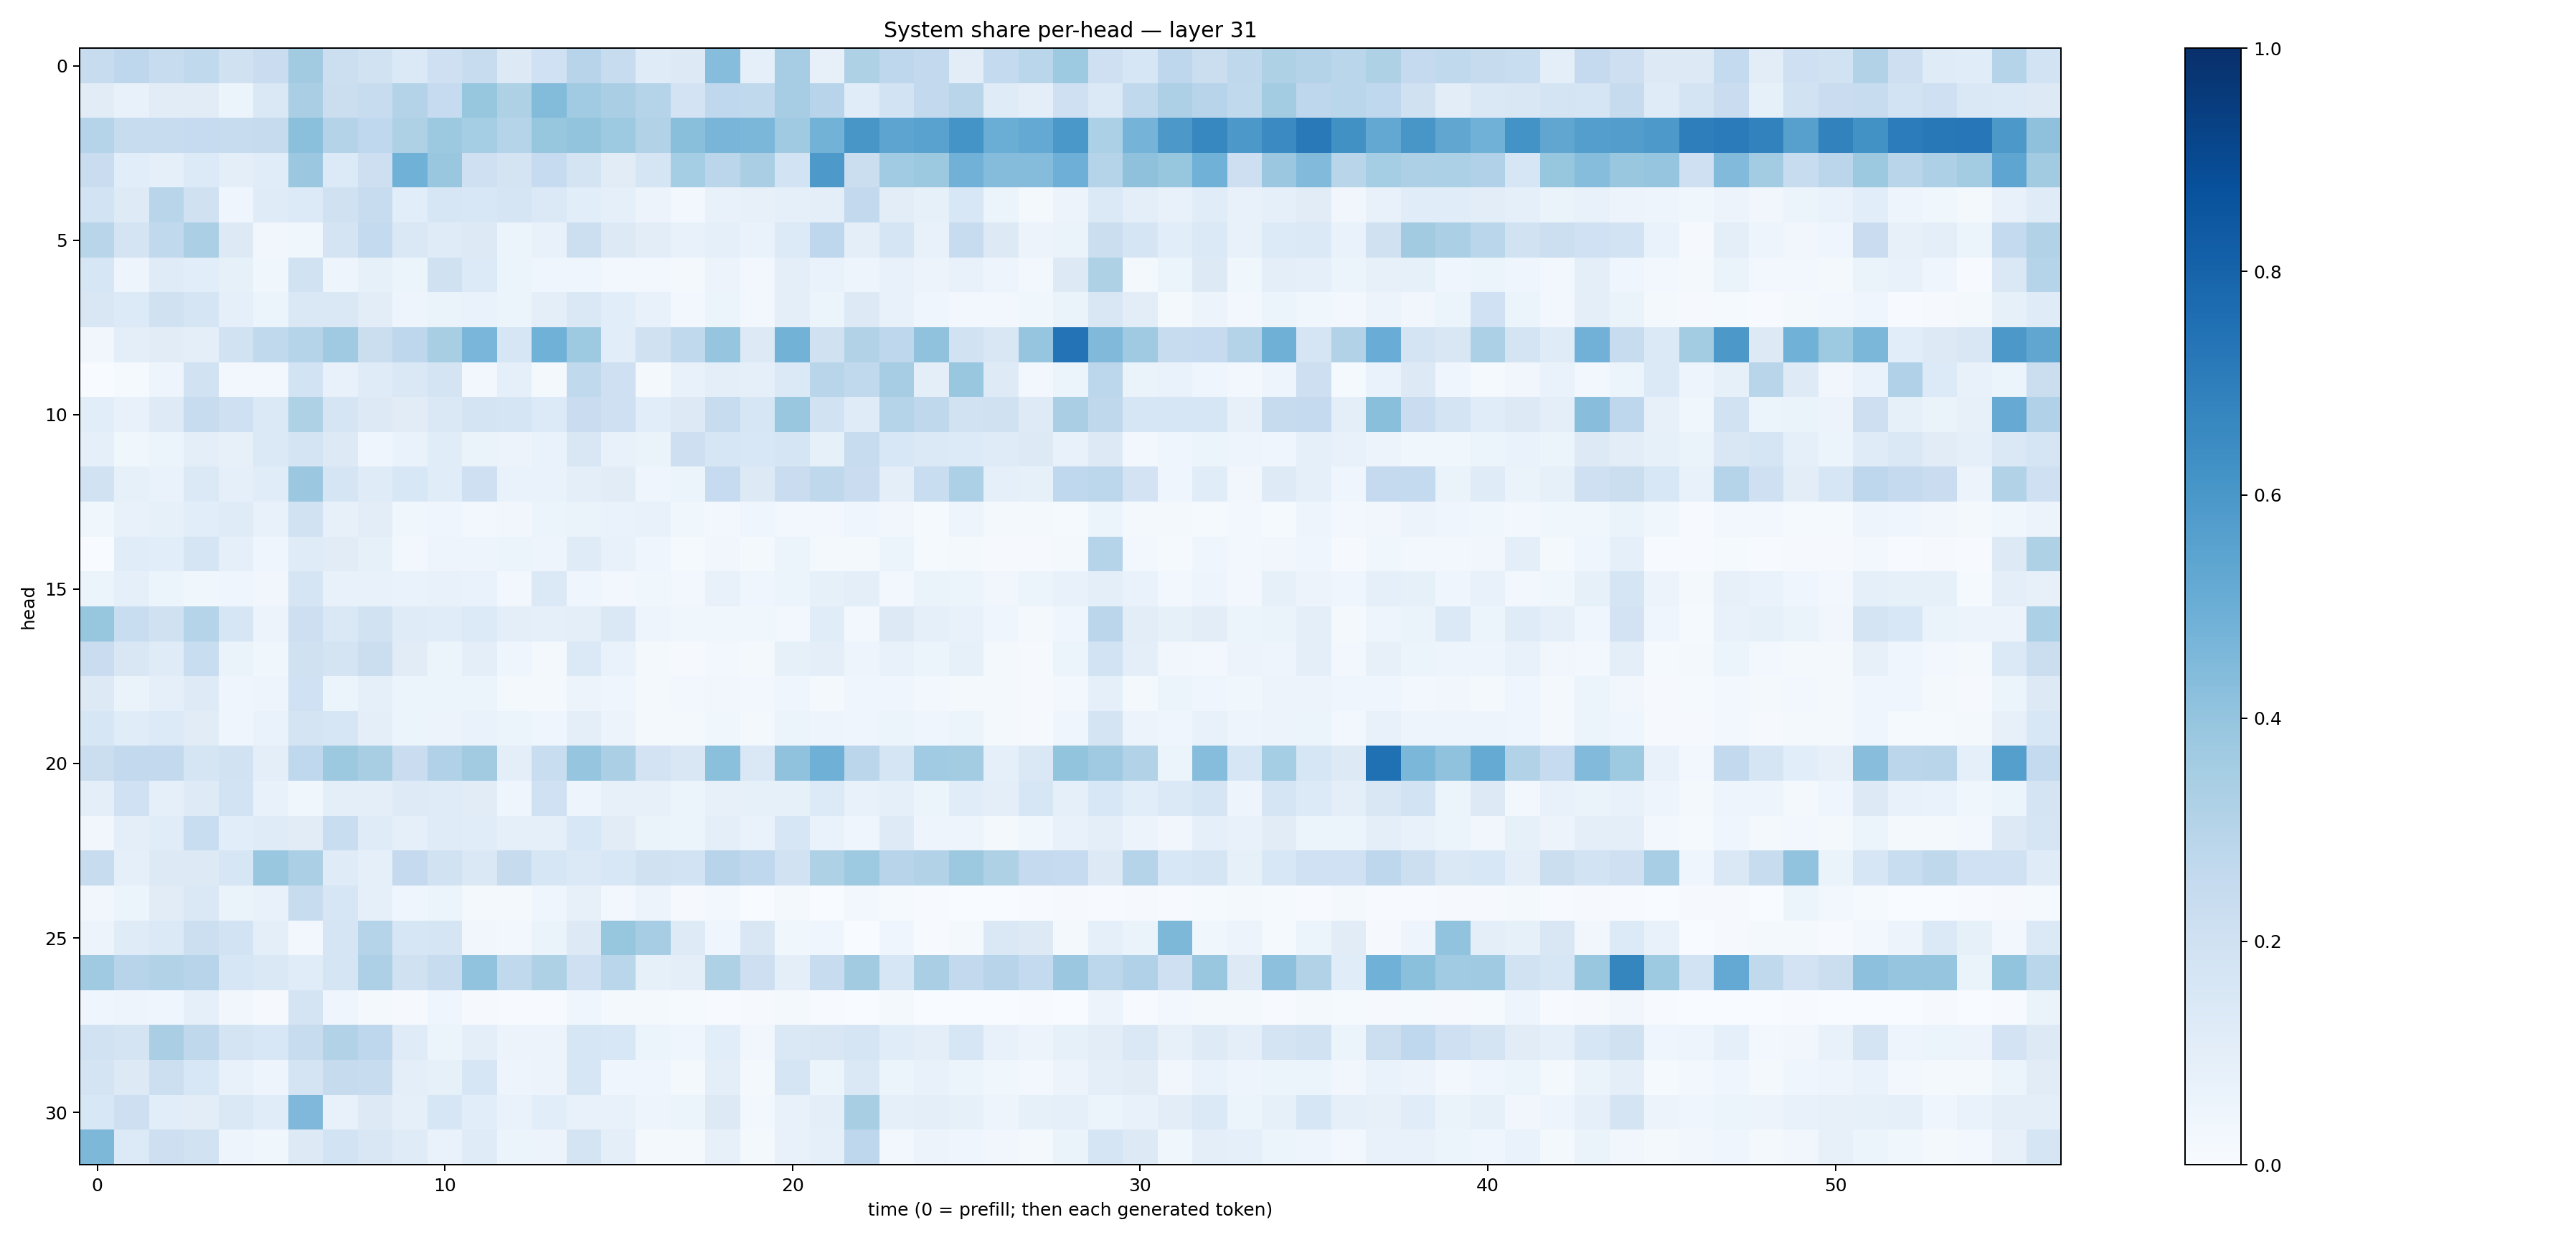

Source data for this figure (header and first rows):
0.23581383, 0.275921, 0.2383495, 0.26354, 0.19881347, 0.22913845, 0.3622308, 0.21629716, 0.19081151, 0.13700537, 0.20950778, 0.23934202, 0.12580055, 0.20256808, 0.2938274, 0.23788935, 0.11753328, 0.13063425, 0.43067575, 0.0919575, 0.35068658, 0.079809934, 0.32289904, 0.2746135
0.1118, 0.07256, 0.1101, 0.1098, 0.05248, 0.1451, 0.3376, 0.2216, 0.2373, 0.3067, 0.2473, 0.391, 0.3233, 0.4397, 0.3666, 0.337, 0.2984, 0.1828, 0.2663, 0.2643, 0.3502, 0.2934, 0.1156, 0.1854
0.2982, 0.2405, 0.236, 0.2497, 0.2371, 0.246, 0.4181, 0.3055, 0.2673, 0.3218, 0.3758, 0.3535, 0.2998, 0.3922, 0.3992, 0.3735, 0.3091, 0.4248, 0.4665, 0.4602, 0.3679, 0.4772, 0.6053, 0.5417
0.2294, 0.1079, 0.08596, 0.1334, 0.09618, 0.117, 0.3823, 0.1364, 0.2132, 0.4857, 0.385, 0.2036, 0.1786, 0.2473, 0.1741, 0.1107, 0.1663, 0.3529, 0.2845, 0.3388, 0.1839, 0.5927, 0.2258, 0.3658
0.1843, 0.1239, 0.2897, 0.1967, 0.04175, 0.1179, 0.1358, 0.197, 0.2392, 0.1082, 0.1639, 0.1562, 0.171, 0.1404, 0.106, 0.08797, 0.05618, 0.02889, 0.07354, 0.08194, 0.09051, 0.09461, 0.2588, 0.1045
0.2908, 0.176, 0.2622, 0.3335, 0.1298, 0.03171, 0.03781, 0.1765, 0.2545, 0.1421, 0.1205, 0.13, 0.05901, 0.07038, 0.2186, 0.1293, 0.102, 0.07533, 0.09208, 0.0666, 0.1353, 0.2755, 0.09528, 0.1712
0.1613, 0.04883, 0.1194, 0.1068, 0.08213, 0.03599, 0.1947, 0.04991, 0.08573, 0.05986, 0.198, 0.1332, 0.05268, 0.04148, 0.0391, 0.02617, 0.02788, 0.01687, 0.05835, 0.02952, 0.09416, 0.07023, 0.04773, 0.0764
0.1512, 0.134, 0.1962, 0.1655, 0.09169, 0.0608, 0.1422, 0.1414, 0.1046, 0.0471, 0.06577, 0.06956, 0.05984, 0.09793, 0.1432, 0.1081, 0.07807, 0.02965, 0.05162, 0.02678, 0.09557, 0.06156, 0.1287, 0.0734
0.03205, 0.09697, 0.1126, 0.09553, 0.19, 0.2642, 0.3002, 0.3703, 0.2212, 0.276, 0.3416, 0.4633, 0.1605, 0.4856, 0.3745, 0.1089, 0.1991, 0.2621, 0.3961, 0.1323, 0.4789, 0.1966, 0.3163, 0.2739
0.002228, 0.01332, 0.0499, 0.1884, 0.02715, 0.027, 0.1869, 0.07068, 0.1176, 0.143, 0.1782, 0.02416, 0.08735, 0.01725, 0.2646, 0.2102, 0.02054, 0.07357, 0.09403, 0.08704, 0.1382, 0.2911, 0.2625, 0.349
0.1063, 0.07755, 0.123, 0.235, 0.2038, 0.1399, 0.322, 0.1643, 0.1303, 0.1095, 0.1418, 0.1733, 0.1688, 0.1359, 0.227, 0.2041, 0.1079, 0.132, 0.2388, 0.1611, 0.3885, 0.1884, 0.1185, 0.2976
0.08699, 0.038, 0.05365, 0.097, 0.0793, 0.14, 0.179, 0.1255, 0.0403, 0.07014, 0.1165, 0.06468, 0.05743, 0.06929, 0.1509, 0.07611, 0.06539, 0.2139, 0.1625, 0.1539, 0.1642, 0.08329, 0.2401, 0.155
0.1885, 0.08207, 0.06808, 0.137, 0.08709, 0.1162, 0.3823, 0.1677, 0.121, 0.1538, 0.1149, 0.2077, 0.0681, 0.06903, 0.09416, 0.1108, 0.04604, 0.05897, 0.2471, 0.1314, 0.2266, 0.273, 0.2299, 0.1005
0.03563, 0.07724, 0.08457, 0.1076, 0.1194, 0.07459, 0.1937, 0.0784, 0.1045, 0.03822, 0.0466, 0.02599, 0.03248, 0.05276, 0.06563, 0.06721, 0.07743, 0.0382, 0.02849, 0.04466, 0.02418, 0.03071, 0.04527, 0.03383
0.0003976, 0.1143, 0.1064, 0.1716, 0.09034, 0.04628, 0.1191, 0.1128, 0.08446, 0.02824, 0.04902, 0.04689, 0.05181, 0.05012, 0.1211, 0.07408, 0.04442, 0.01294, 0.0335, 0.01673, 0.05409, 0.01586, 0.01799, 0.05126
0.0608, 0.08744, 0.053, 0.03579, 0.04197, 0.0348, 0.1683, 0.07047, 0.07386, 0.0682, 0.07207, 0.06914, 0.02611, 0.1372, 0.0396, 0.02421, 0.03795, 0.02846, 0.07552, 0.04686, 0.05982, 0.08286, 0.09833, 0.0283
0.3936, 0.2311, 0.198, 0.3035, 0.1569, 0.0563, 0.213, 0.1482, 0.1907, 0.1187, 0.1156, 0.133, 0.0975, 0.08621, 0.09834, 0.1414, 0.04706, 0.03808, 0.03808, 0.03774, 0.02755, 0.1142, 0.02925, 0.1293
0.2292, 0.1502, 0.1206, 0.2329, 0.0628, 0.03616, 0.1985, 0.1763, 0.2207, 0.113, 0.05086, 0.09728, 0.03994, 0.02339, 0.139, 0.06856, 0.01766, 0.009554, 0.02997, 0.0207, 0.08343, 0.09984, 0.05064, 0.07464
0.1307, 0.06561, 0.08853, 0.1243, 0.04447, 0.04993, 0.2026, 0.05867, 0.08845, 0.05131, 0.05267, 0.06115, 0.02263, 0.0162, 0.05857, 0.04418, 0.02159, 0.02349, 0.03263, 0.02359, 0.04225, 0.0172, 0.04238, 0.04275
0.1627, 0.1154, 0.1347, 0.1123, 0.04361, 0.06849, 0.1737, 0.1584, 0.09862, 0.05258, 0.05758, 0.06704, 0.06076, 0.04099, 0.09665, 0.05706, 0.02317, 0.01915, 0.03586, 0.022, 0.05106, 0.04698, 0.04127, 0.05163
0.2263, 0.2589, 0.2586, 0.1703, 0.1896, 0.1007, 0.2678, 0.3756, 0.3411, 0.2288, 0.3165, 0.3599, 0.1, 0.2342, 0.3967, 0.3322, 0.1813, 0.1502, 0.4211, 0.1452, 0.4086, 0.4895, 0.2832, 0.1662
0.1001, 0.2024, 0.08635, 0.1234, 0.1855, 0.07075, 0.03741, 0.0986, 0.09752, 0.1211, 0.1187, 0.1109, 0.04168, 0.2002, 0.04871, 0.08076, 0.0793, 0.05147, 0.07838, 0.08419, 0.08513, 0.1352, 0.07726, 0.08807
0.03262, 0.09621, 0.1135, 0.2321, 0.107, 0.12, 0.111, 0.2326, 0.1206, 0.09265, 0.1186, 0.1162, 0.09048, 0.08649, 0.1535, 0.1102, 0.06356, 0.06144, 0.09811, 0.06664, 0.1581, 0.06872, 0.0462, 0.1231
0.237, 0.08947, 0.1304, 0.1282, 0.1581, 0.3835, 0.3323, 0.1208, 0.09089, 0.251, 0.1902, 0.1474, 0.2441, 0.1569, 0.1375, 0.1536, 0.1958, 0.1842, 0.2941, 0.2669, 0.1932, 0.3213, 0.3739, 0.2952
0.03144, 0.05915, 0.1122, 0.1421, 0.06392, 0.07809, 0.2354, 0.1586, 0.09191, 0.0396, 0.05419, 0.02157, 0.02231, 0.04148, 0.08154, 0.02743, 0.05579, 0.01047, 0.02415, 0.002255, 0.02327, 0.003633, 0.02719, 0.01403
0.05494, 0.1181, 0.1369, 0.2181, 0.1849, 0.09979, 0.02493, 0.1678, 0.2971, 0.1563, 0.1713, 0.03479, 0.02608, 0.06251, 0.1279, 0.3934, 0.3483, 0.1223, 0.04396, 0.1485, 0.03689, 0.04393, 0.001396, 0.04046
0.3674, 0.2955, 0.3117, 0.2956, 0.1572, 0.1432, 0.1134, 0.1649, 0.3266, 0.1988, 0.2387, 0.4045, 0.2656, 0.3228, 0.2055, 0.2854, 0.08444, 0.09915, 0.3228, 0.2142, 0.09892, 0.2377, 0.3625, 0.1628
0.03962, 0.04813, 0.04435, 0.08801, 0.03444, 0.01128, 0.1738, 0.04411, 0.02262, 0.009157, 0.04388, 0.009493, 0.007115, 0.00609, 0.04508, 0.02127, 0.02295, 0.01342, 0.005655, 0.007974, 0.01627, 0.004973, 0.003078, 0.01818
0.1924, 0.1791, 0.3385, 0.2703, 0.1739, 0.1541, 0.2415, 0.3088, 0.2763, 0.1179, 0.05861, 0.09689, 0.05694, 0.05562, 0.16, 0.1532, 0.06182, 0.04092, 0.1073, 0.03196, 0.1435, 0.1505, 0.1709, 0.1145
0.1727, 0.1324, 0.2158, 0.1542, 0.07263, 0.0494, 0.1788, 0.243, 0.2404, 0.1005, 0.08294, 0.1608, 0.04938, 0.05506, 0.1601, 0.04277, 0.03998, 0.02272, 0.09627, 0.01612, 0.1685, 0.05123, 0.1431, 0.05313
0.1535, 0.2141, 0.1091, 0.1029, 0.1419, 0.1162, 0.4529, 0.07552, 0.131, 0.08895, 0.1573, 0.1063, 0.06821, 0.1087, 0.07679, 0.07619, 0.04969, 0.05864, 0.1272, 0.02781, 0.07493, 0.09455, 0.3436, 0.09276
0.4555, 0.1362, 0.2112, 0.1876, 0.04965, 0.03889, 0.1292, 0.1856, 0.1503, 0.1206, 0.06798, 0.1205, 0.06053, 0.05656, 0.178, 0.09382, 0.02198, 0.01993, 0.07908, 0.0199, 0.07314, 0.09181, 0.2763, 0.02409
